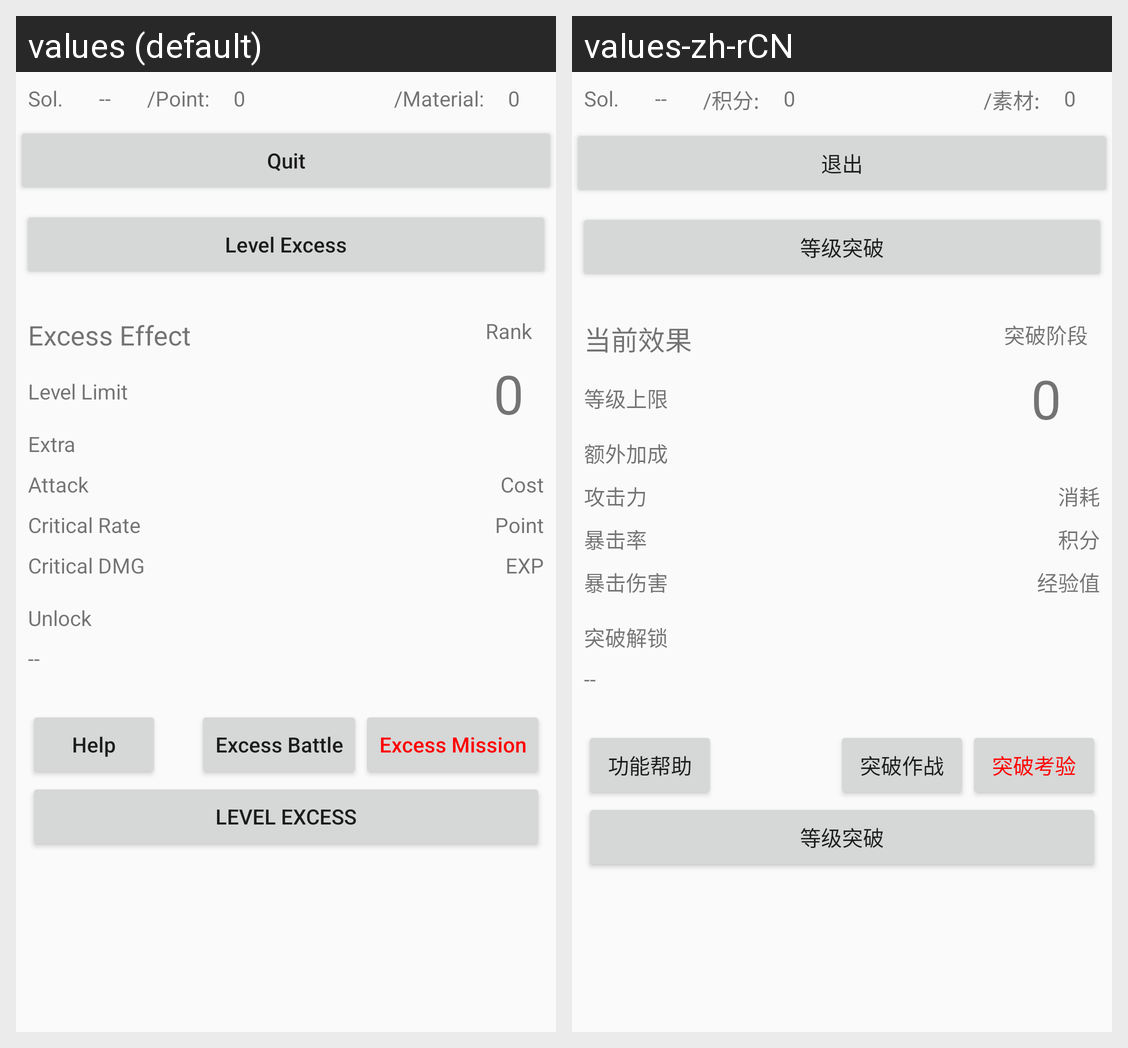

Strings drawn on this Android screen and how each of the app's shown locales translates them:
Android screen res/layout/activity_limit_up.xml rendered under 2 locales, left to right: values (default), values-zh-rCN. Device: Nexus 5 (rendered at 1080×1920; each locale shown at half size, 540×960, under a caption strip naming it); theme AppTheme.
Strings drawn on this screen, with the default value and each locale's value (text and hints the layout hard-codes, and strings that could not be matched under every locale, appear in the picture but are not listed):

MaterialTitleTran
  values: /Material:
  values-zh-rCN: /素材:

PointTitleTran
  values: /Point:
  values-zh-rCN: /积分:

ReturnToWordTran
  values: Quit
  values-zh-rCN: 退出

ExcessEffectWordTran
  values: Excess Effect
  values-zh-rCN: 当前效果

LevelRankTran
  values: Rank
  values-zh-rCN: 突破阶段

LevelLimitTran
  values: Level Limit
  values-zh-rCN: 等级上限

ExcessExtraWordTran
  values: Extra
  values-zh-rCN: 额外加成

ATKWordTran
  values: Attack
  values-zh-rCN: 攻击力

CritialRateWordTran
  values: Critical Rate
  values-zh-rCN: 暴击率

CritialDamageWordTran
  values: Critical DMG
  values-zh-rCN: 暴击伤害

ShopHelpTitleTran
  values: Help
  values-zh-rCN: 功能帮助

ExcessBattleTran
  values: Excess Battle
  values-zh-rCN: 突破作战

ExcessUnlockTran
  values: Unlock
  values-zh-rCN: 突破解锁

CostWordTran
  values: Cost
  values-zh-rCN: 消耗

PointWordTran
  values: Point
  values-zh-rCN: 积分

EXPWordTran
  values: EXP
  values-zh-rCN: 经验值

ExcessMissionTran
  values: Excess Mission
  values-zh-rCN: 突破考验

LevelExcessTran
  values: Level Excess
  values-zh-rCN: 等级突破
